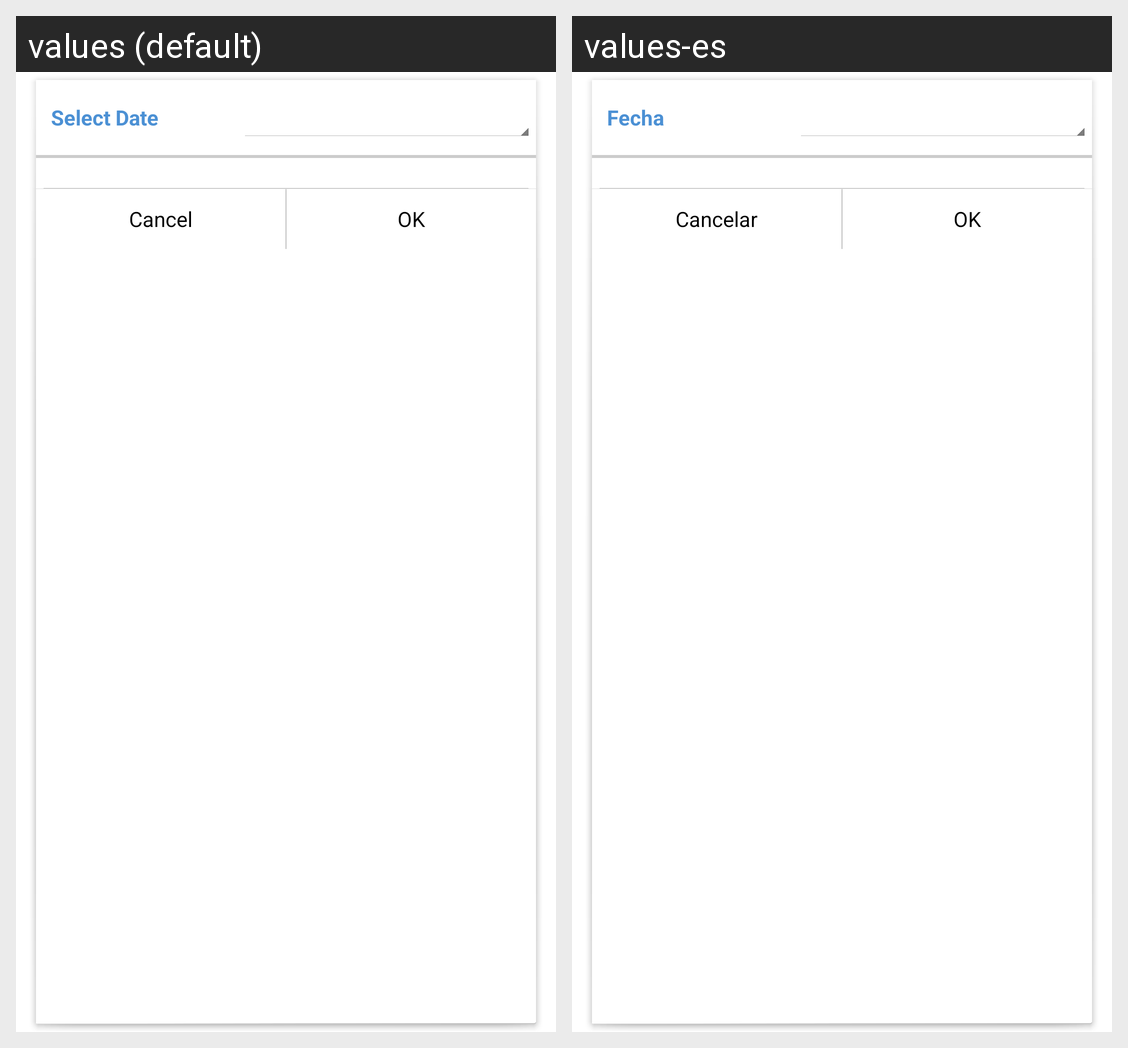

Locale-by-locale string values for the Android screen shown in this grid:
Android screen res/layout/calendar_view.xml rendered under 2 locales, left to right: values (default), values-es. Device: Nexus 5 (rendered at 1080×1920; each locale shown at half size, 540×960, under a caption strip naming it); theme BankTheme.
Strings drawn on this screen, with the default value and each locale's value (text and hints the layout hard-codes, and strings that could not be matched under every locale, appear in the picture but are not listed):

calendar_title
  values: Select Date
  values-es: Fecha

cancel
  values: Cancel
  values-es: Cancelar

set
  values: OK
  values-es: OK
